Run: headless pygame with SDL's dummy video driver; simulated clock (each Clock.tick advances the game by its frame time, no real sleeping); random seed 0; keys injected as events and as key.get_pressed() state; no mouse input.
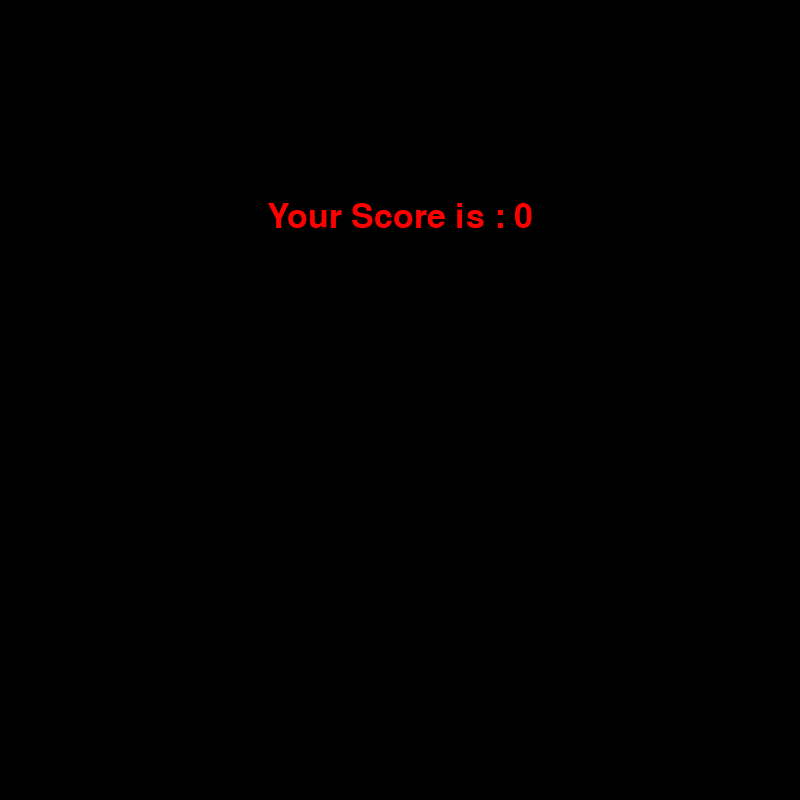
Frame 1 of 1 · flips 1–60 · no input (game ended)

The pygame program that drew these frames:

#snake game
import pygame
import random
import time

snake_speed=5

# Window size
window_x=800
window_y=800

#board size
board_cells=12
cell_size=window_x // board_cells


# defining colors
black=pygame.Color(0, 0, 0)
white=pygame.Color(255, 255, 255)
red=pygame.Color(255, 0, 0)
green=pygame.Color(0, 255, 0)
blue=pygame.Color(0, 0, 255)
# Initialising pygame
pygame.init()
# Initialise game window
pygame.display.set_caption('Snake')
game_window=pygame.display.set_mode((window_x, window_y))
#fps controller
fps=pygame.time.Clock()
# defining snake default position
snake_position = [5 * cell_size, 5 * cell_size]
# defining first 4 blocks of snake body

snake_body = [
    [5 * cell_size, 5 * cell_size],
    [4 * cell_size, 5 * cell_size],
    [3 * cell_size, 5 * cell_size],
    [2 * cell_size, 5 * cell_size]
]
# fruit position
fruit_position = [
    random.randrange(0, board_cells) * cell_size,
    random.randrange(0, board_cells) * cell_size
]
fruit_spawn=True
# setting default snake direction towards
direction='RIGHT'
change_to=direction
# initial score
score=0
# displaying Score function
def show_score(choice, color, font, size):
    score_font=pygame.font.SysFont(font, size)
    score_surface=score_font.render('Score : ' + str(score), True, color)
    score_rect=score_surface.get_rect()
    game_window.blit(score_surface, score_rect)

# game over function
def game_over():
    my_font=pygame.font.SysFont('times new roman', 50)
    game_over_surface=my_font.render('Your Score is : ' + str(score), True, red)
    game_over_rect=game_over_surface.get_rect()
    game_over_rect.midtop=(window_x/2, window_y/4)
    game_window.fill(black)
    game_window.blit(game_over_surface, game_over_rect)
    pygame.display.flip()
    time.sleep(2)
    pygame.quit()
    quit()
# Define two green shades
light_green = pygame.Color(170, 215, 81)
dark_green = pygame.Color(162, 209, 73)

while True:
    for event in pygame.event.get():
        if event.type==pygame.QUIT:
            pygame.quit()
            quit()
        elif event.type==pygame.KEYDOWN:
            if event.key==pygame.K_UP:
                change_to='UP'
            if event.key==pygame.K_DOWN:
                change_to='DOWN'
            if event.key==pygame.K_LEFT:
                change_to='LEFT'
            if event.key==pygame.K_RIGHT:
                change_to='RIGHT'

    # If two keys pressed simultaneously
    if change_to=='UP' and direction!='DOWN':
        direction='UP'
    if change_to=='DOWN' and direction!='UP':
        direction='DOWN'
    if change_to=='LEFT' and direction!='RIGHT':
        direction='LEFT'
    if change_to=='RIGHT' and direction!='LEFT':
        direction='RIGHT'

    # Moving the snake
    if direction == 'UP':
        snake_position[1] -= cell_size
    if direction == 'DOWN':
        snake_position[1] += cell_size
    if direction == 'LEFT':
        snake_position[0] -= cell_size
    if direction == 'RIGHT':
        snake_position[0] += cell_size

    # Snake body growing mechanism
    # if fruit and snake collide then scores
    # and fruit spawn
    snake_body.insert(0, list(snake_position))
    if snake_position[0]==fruit_position[0] and snake_position[1]==fruit_position[1]:
        score+=1
        fruit_spawn=False
    else:
        snake_body.pop()
        
    if not fruit_spawn:
        fruit_position = [
            random.randrange(0, board_cells) * cell_size,
            random.randrange(0, board_cells) * cell_size
        ]
        
    fruit_spawn=True

    # Draw checkerboard background
    for row in range(board_cells):
        for col in range(board_cells):
            color = light_green if (row + col) % 2 == 0 else dark_green
            pygame.draw.rect(
                game_window,
                color,
                pygame.Rect(col * cell_size, row * cell_size, cell_size, cell_size)
            )

    for pos in snake_body:
        pygame.draw.rect(game_window, green, pygame.Rect(pos[0], pos[1], cell_size, cell_size))
    
    pygame.draw.rect(game_window, white, pygame.Rect(fruit_position[0], fruit_position[1], cell_size, cell_size))
    
    # Game Over conditions
    if snake_position[0] < 0 or snake_position[0] >= window_x:
        game_over()
    if snake_position[1] < 0 or snake_position[1] >= window_y:
        game_over()
    
    # Touching the body
    for block in snake_body[1:]:
        if snake_position[0]==block[0] and snake_position[1]==block[1]:
            game_over()
    
    show_score(1, white, 'times new roman', 20)
    
    pygame.display.update()
    
    fps.tick(snake_speed)
